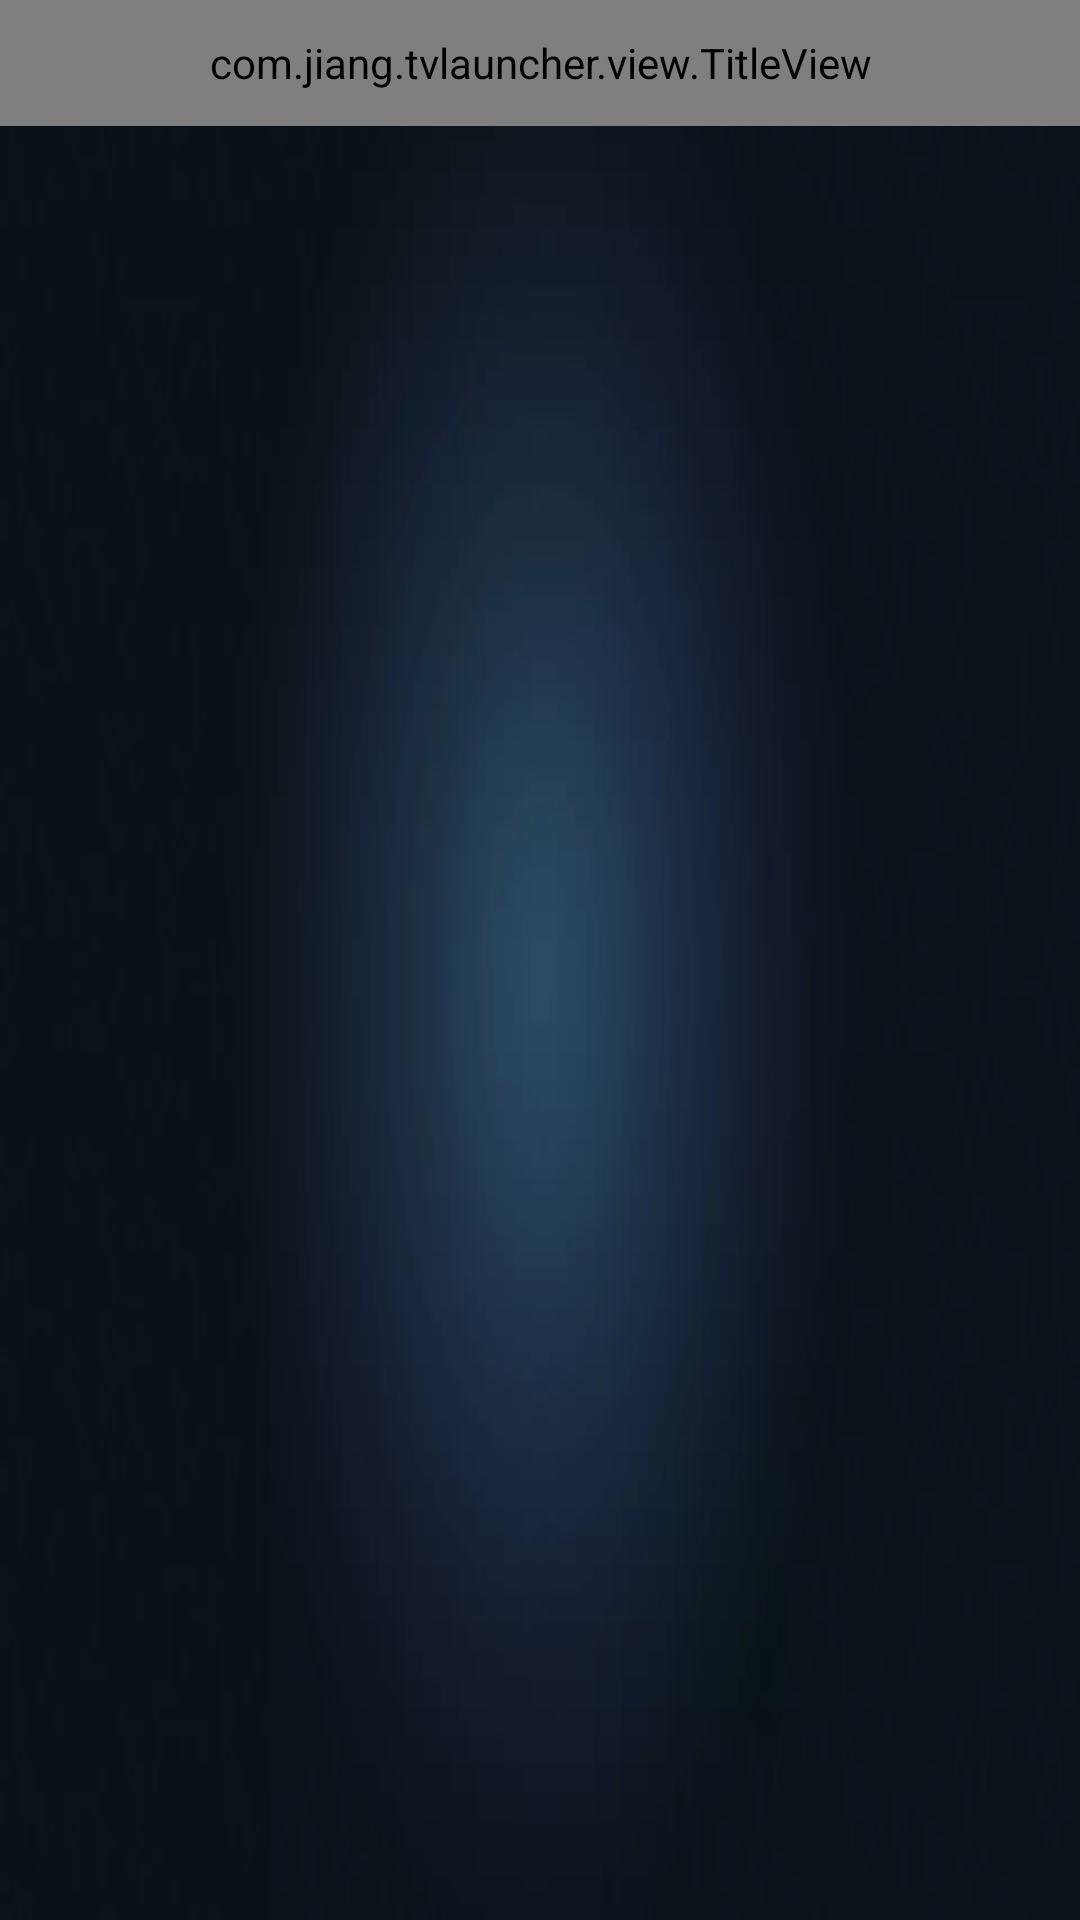

Layout XML and referenced resources for this Android screen:
<!-- AndroidManifest.xml: application theme StartTheme -->
<!-- res/layout/activity_applist.xml -->
<?xml version="1.0" encoding="utf-8"?>
<LinearLayout xmlns:android="http://schemas.android.com/apk/res/android"
    android:layout_width="match_parent"
    android:layout_height="match_parent"
    android:orientation="vertical">

    <com.jiang.tvlauncher.view.TitleView
        android:layout_width="match_parent"
        android:layout_height="42dp" />

    <GridView
        android:id="@+id/app_grid"
        android:layout_width="match_parent"
        android:layout_height="match_parent"
        android:layout_margin="20dp"
        android:descendantFocusability="afterDescendants"
        android:horizontalSpacing="10dp"
        android:numColumns="5"
        android:scrollbars="none"
        android:transcriptMode="alwaysScroll"
        android:verticalSpacing="10dp" />

</LinearLayout>
<!-- resources referenced by this layout -->
<resources>
  <style name="StartTheme" parent="AppTheme">
          <item name="android:windowNoTitle">true</item>
          <item name="android:windowActionBar">false</item>
          <item name="android:windowFullscreen">true</item>
          <item name="android:windowContentOverlay">@null</item>
          <item name="android:windowBackground">@mipmap/bg</item>
          <item name="android:windowIsTranslucent">false</item>
      </style>
  <style name="AppTheme" parent="@android:style/Theme" />
</resources>
